Run: headless pygame with SDL's dummy video driver; simulated clock (each Clock.tick advances the game by its frame time, no real sleeping); random seed 0; keys injected as events and as key.get_pressed() state; no mouse input.
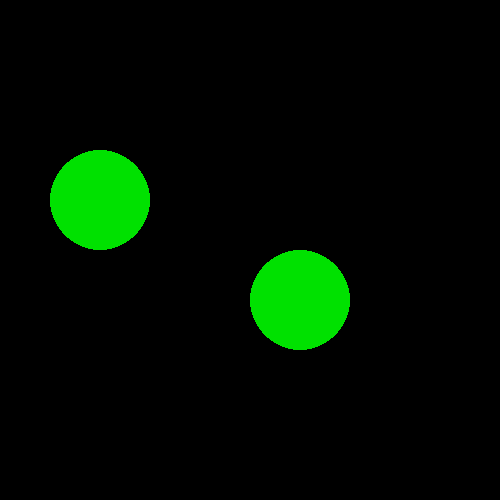
Frame 1 of 4 · flips 1–60 · no input
Frame 2 of 4 · flips 61–180 · tapped SPACE, RETURN · held RIGHT (→), D · screen unchanged from frame 1, image omitted
Frame 3 of 4 · flips 181–300 · held DOWN (↓), S · screen unchanged from frame 2, image omitted
Frame 4 of 4 · flips 301–420 · held LEFT (←), A, UP (↑), W · screen unchanged from frame 3, image omitted

The pygame program that drew these frames:

import pygame
pygame.init()

screen = pygame.display.set_mode((500, 500))
pygame.display.set_caption("Adding a rectangle")
pygame.draw.circle(screen, (0, 225, 0), (100, 200), 50)
pygame.draw.circle(screen, (0, 225, 0), (300, 300), 50)

running = True

while running:
    for event in pygame.event.get():
        if event.type == pygame.QUIT:
            pygame.quit
            running = False
    pygame.display.flip()
